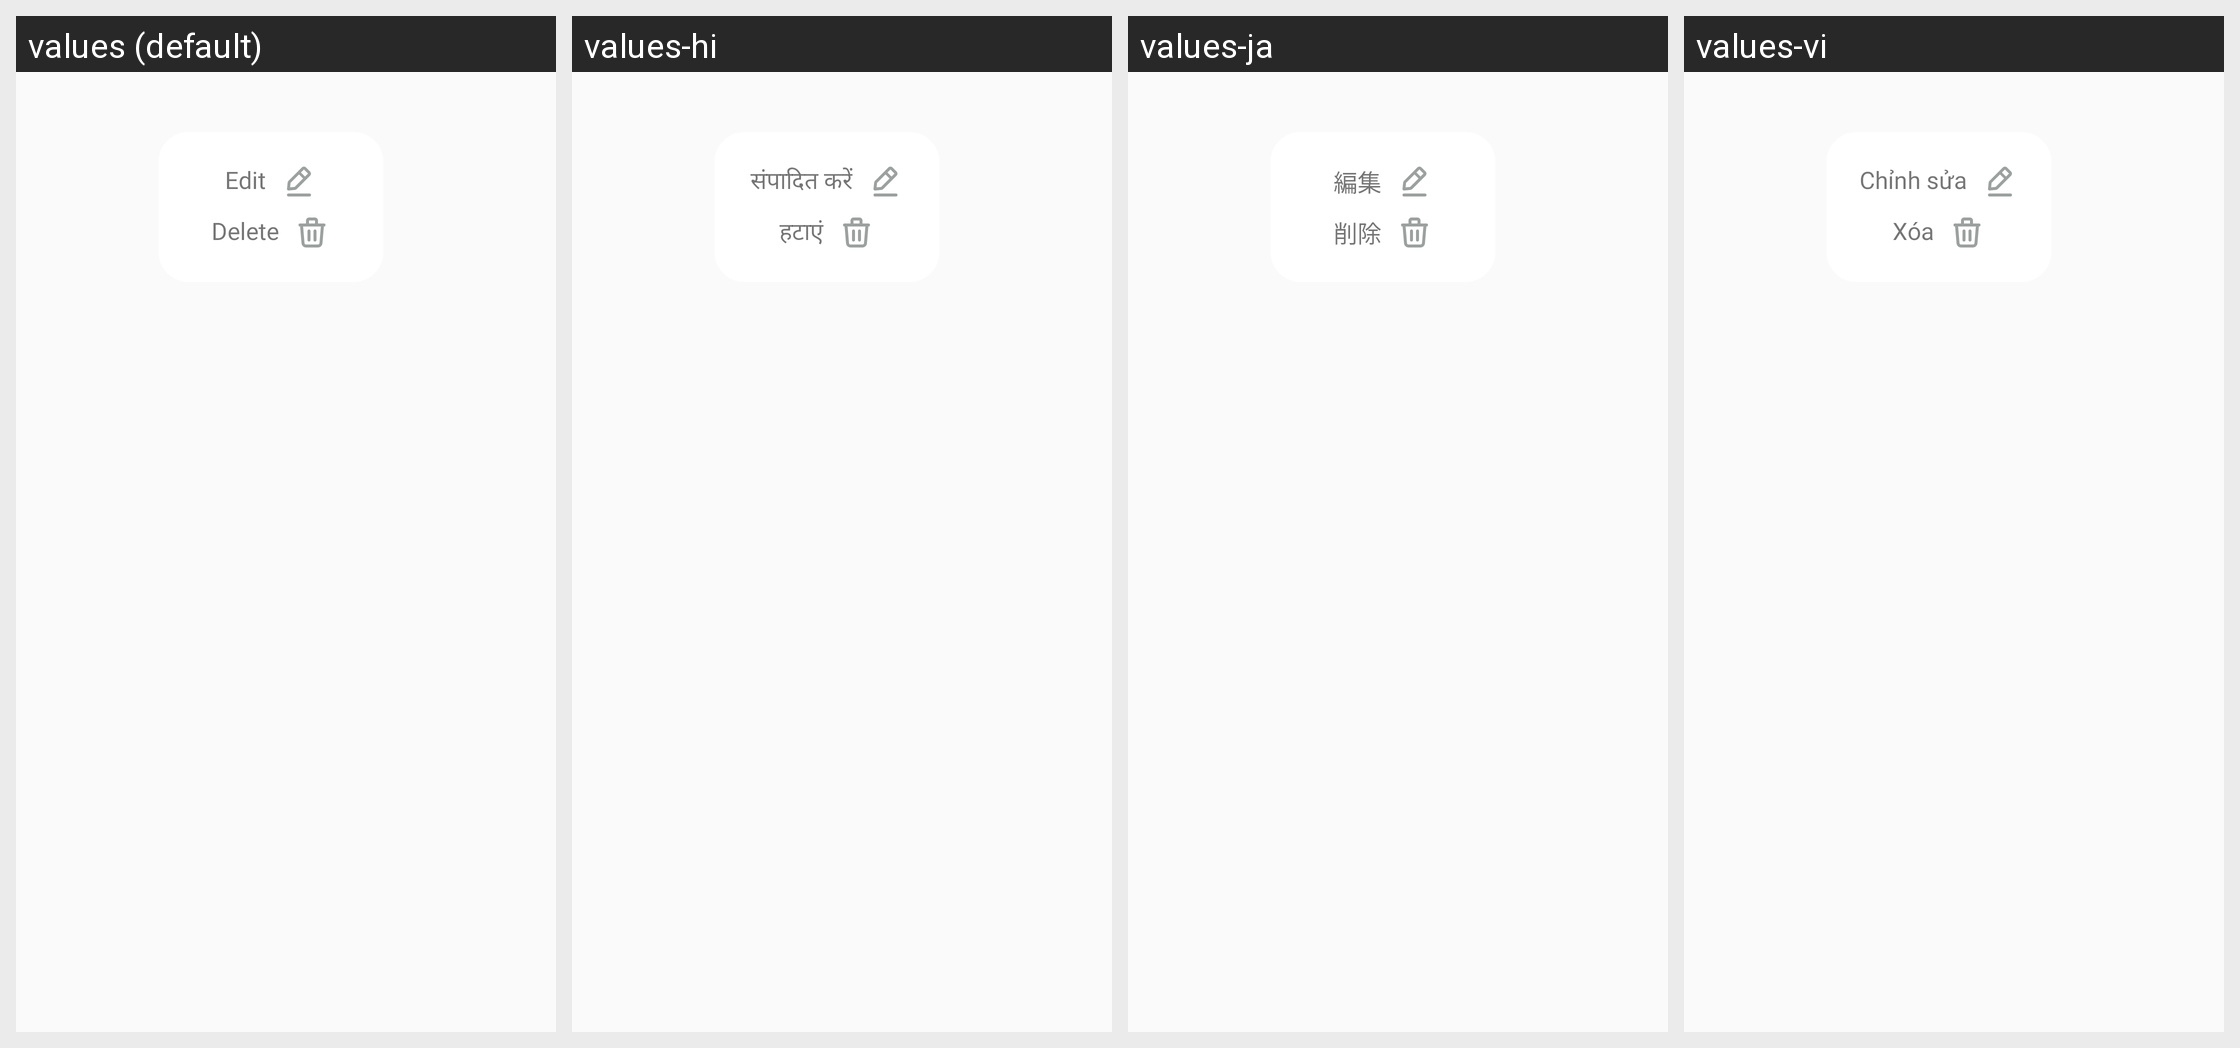

The same Android screen rendered under several of its app's locales, left to right. List the strings drawn on it with the default value and each locale's translation.
Android screen res/layout/dialog_popup_edit.xml rendered under 4 locales, left to right: values (default), values-hi, values-ja, values-vi. Device: Nexus 5 (rendered at 1080×1920; each locale shown at half size, 540×960, under a caption strip naming it); theme Theme.AppCompat.Light.NoActionBar.
Other locales in the repository, not shown: values-de, values-es, values-fr, values-in, values-pt.
Strings drawn on this screen, with the default value and each locale's value (text and hints the layout hard-codes, and strings that could not be matched under every locale, appear in the picture but are not listed):

edit
  values: Edit
  values-hi: संपादित करें
  values-ja: 編集
  values-vi: Chỉnh sửa

delete
  values: Delete
  values-hi: हटाएं
  values-ja: 削除
  values-vi: Xóa
